Run: headless pygame with SDL's dummy video driver; simulated clock (each Clock.tick advances the game by its frame time, no real sleeping); random seed 0; keys injected as events and as key.get_pressed() state; mouse plan: one left click at the window centre at the start of phase 2, then a move to the lower-right quarter at the start of phase 3; restart key R tapped at the start of phases 3 and 4.
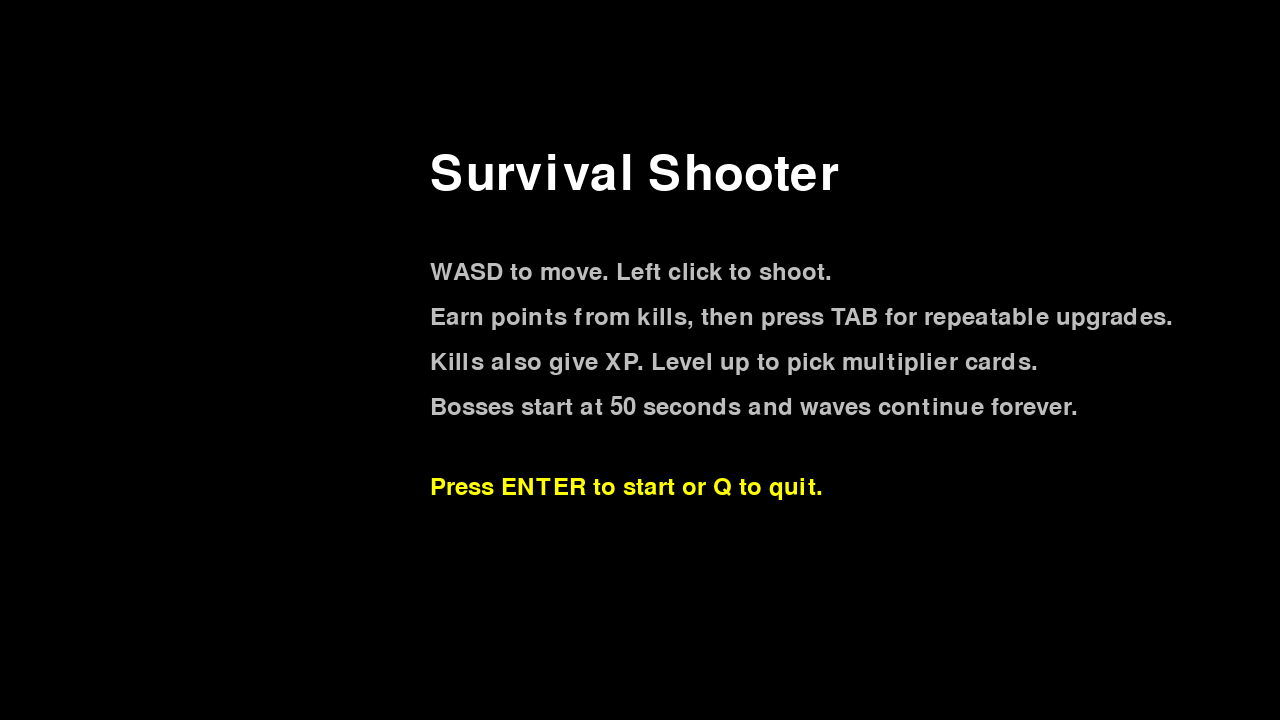
Frame 1 of 4 · flips 1–60 · no input
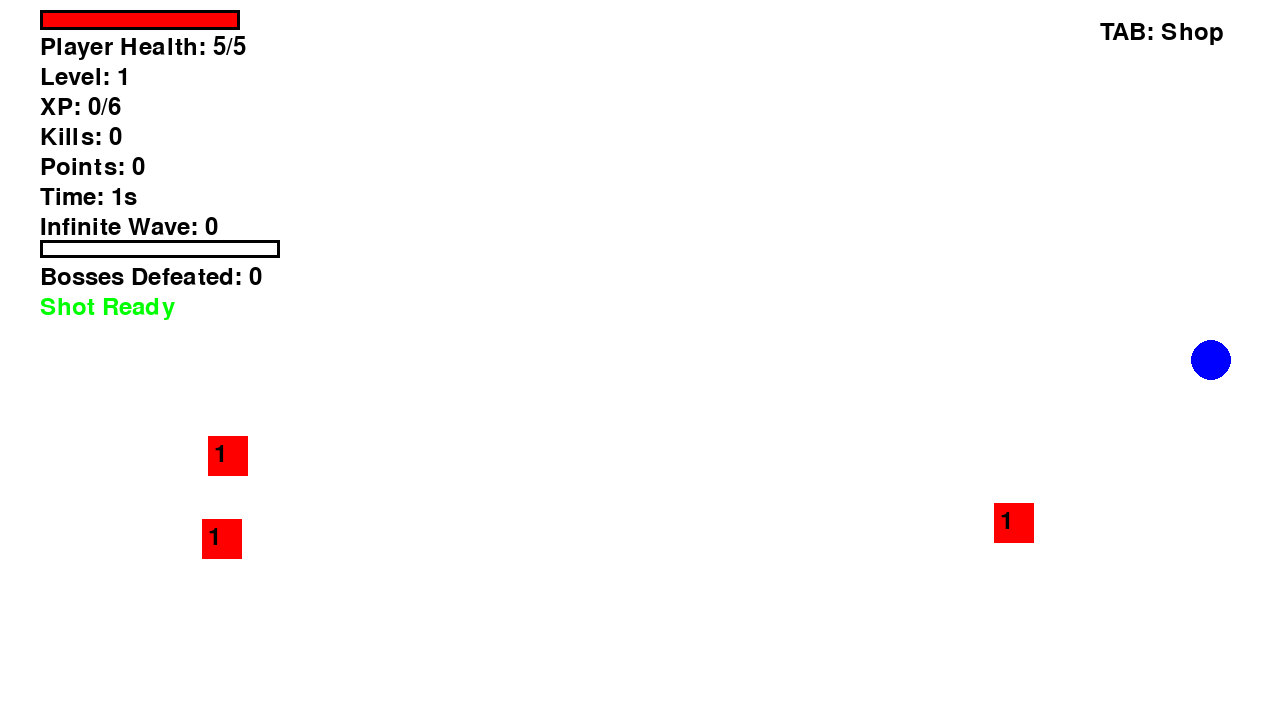
Frame 2 of 4 · flips 61–180 · clicked the window centre · tapped SPACE, RETURN · held RIGHT (→), D
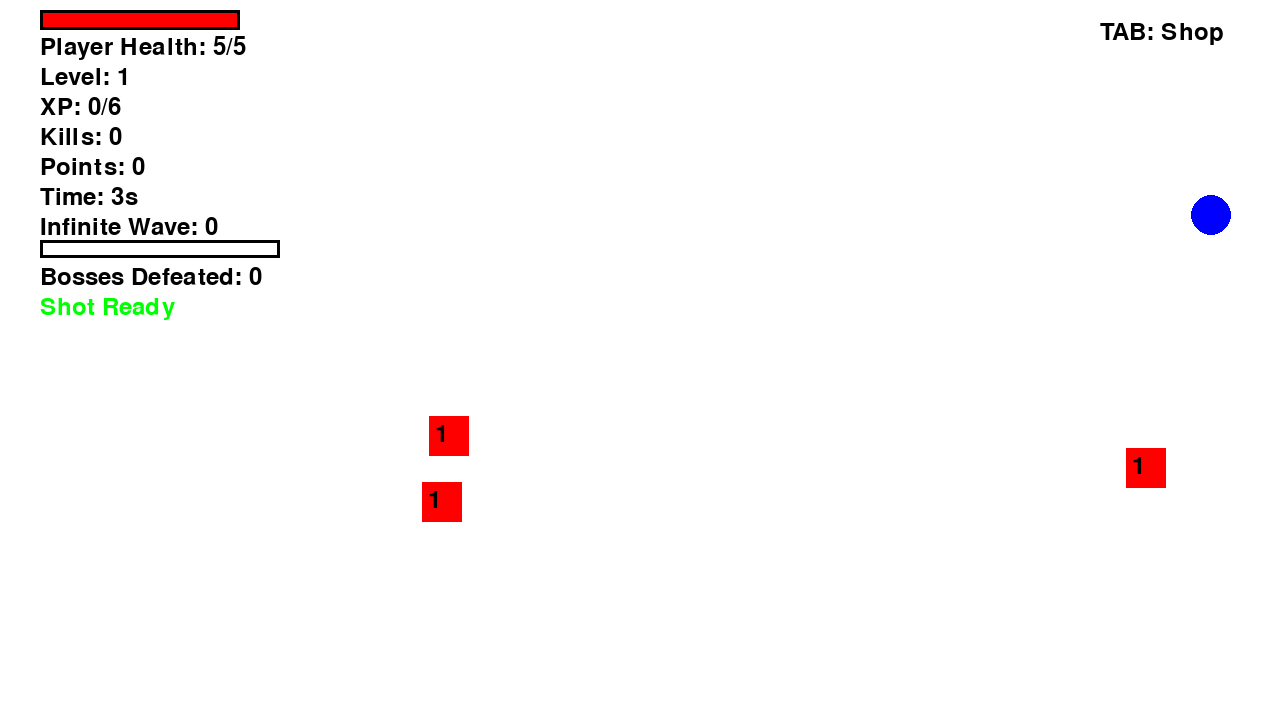
Frame 3 of 4 · flips 181–300 · moved the mouse to the lower-right quarter · tapped R · held DOWN (↓), S
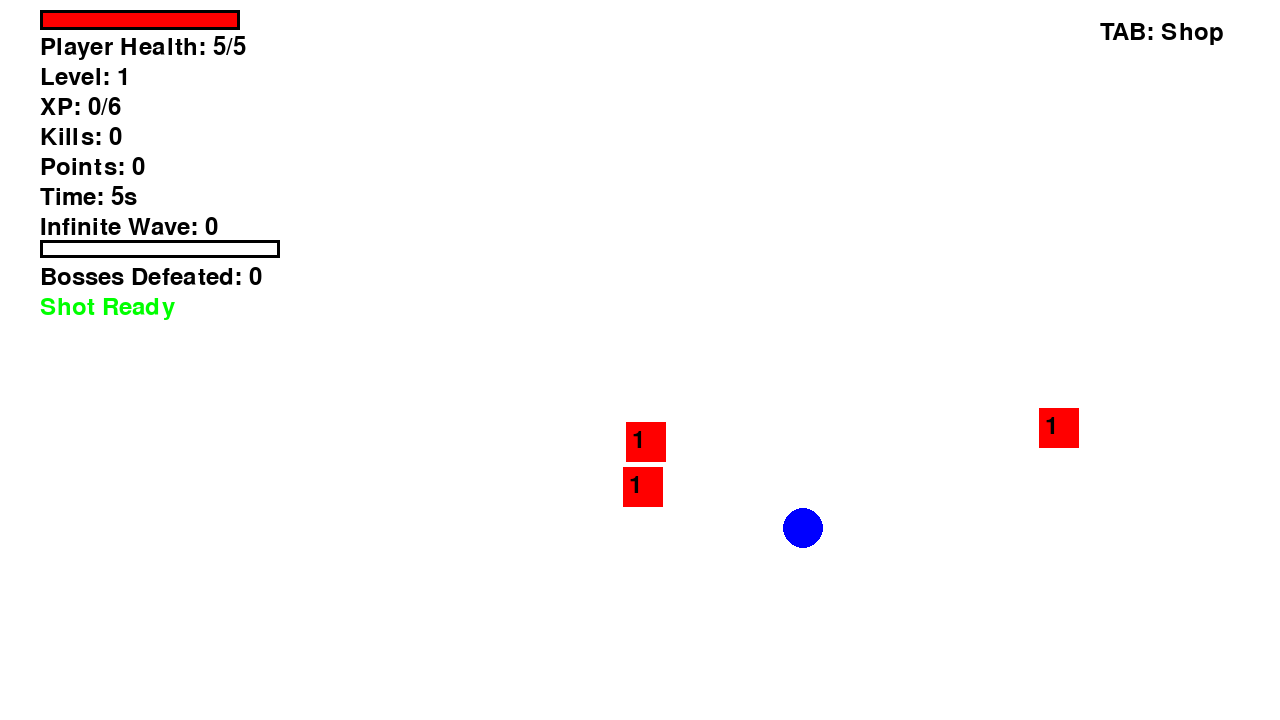
Frame 4 of 4 · flips 301–420 · tapped R · held LEFT (←), A, UP (↑), W

The pygame program that drew these frames:

import math
import random

import pygame


WIDTH = 1280
HEIGHT = 720
FPS = 60

PLAYER_SIZE = 40
PLAYER_START_HEALTH = 5
PLAYER_START_SPEED = 300

BULLET_START_SPEED = 600
BULLET_START_RADIUS = 8
BULLET_START_DAMAGE = 1
BULLET_START_COOLDOWN = 0.35
BULLET_START_SPREAD = 10

ENEMY_SIZE = 40
ENEMY_SPEED = 120
BOSS_SIZE = 120
BOSS_SPEED = 70

SPAWN_TIMING = {
    3: 3,
    15: 5,
    27: 7,
    40: 10,
    50: 1,
}
BOSS_TRIGGER_TIME = 50
INFINITE_WAVE_START = 60
BASE_WAVE_INTERVAL = 10
MIN_WAVE_INTERVAL = 4
BOSS_WAVE_INTERVAL = 45
START_XP_REQUIREMENT = 6
XP_REQUIREMENT_MULTIPLIER = 1.45
LEVEL_UP_CARD_COUNT = 3


class Player:
    def __init__(self, x, y):
        self.max_health = PLAYER_START_HEALTH
        self.health = self.max_health
        self.speed = PLAYER_START_SPEED
        self.damage = BULLET_START_DAMAGE
        self.shot_cooldown = BULLET_START_COOLDOWN
        self.shot_timer = 0
        self.bullet_speed = BULLET_START_SPEED
        self.bullet_radius = BULLET_START_RADIUS
        self.bullet_count = 1
        self.bullet_spread = BULLET_START_SPREAD
        self.hurt_cooldown = 1
        self.point_bonus = 0
        self.regen_rate = 0
        self.regen_progress = 0
        self.xp_multiplier = 1.0
        self.pos = pygame.Vector2(x, y)
        self.rect = pygame.Rect(0, 0, PLAYER_SIZE, PLAYER_SIZE)
        self.rect.center = self.pos

    def update(self, keys, dt):
        direction = pygame.Vector2(0, 0)
        if keys[pygame.K_w]:
            direction.y -= 1
        if keys[pygame.K_s]:
            direction.y += 1
        if keys[pygame.K_a]:
            direction.x -= 1
        if keys[pygame.K_d]:
            direction.x += 1

        if direction.length_squared() > 0:
            direction = direction.normalize()
            self.pos += direction * self.speed * dt

        if self.regen_rate > 0 and self.health < self.max_health:
            self.regen_progress += self.regen_rate * dt
            if self.regen_progress >= 1:
                healing = int(self.regen_progress)
                self.health = min(self.max_health, self.health + healing)
                self.regen_progress -= healing

        self.pos.x %= WIDTH
        self.pos.y %= HEIGHT
        self.rect.center = (int(self.pos.x), int(self.pos.y))
        self.shot_timer = max(0, self.shot_timer - dt)

    def can_shoot(self):
        return self.shot_timer <= 0

    def shoot(self, target_x, target_y):
        if not self.can_shoot():
            return []

        self.shot_timer = self.shot_cooldown
        dx = target_x - self.pos.x
        dy = target_y - self.pos.y
        base_angle = math.atan2(dy, dx) if dx or dy else 0
        spread_step = math.radians(self.bullet_spread)
        total_spread = spread_step * (self.bullet_count - 1)

        bullets = []
        for i in range(self.bullet_count):
            angle = base_angle - total_spread / 2 + spread_step * i
            bullets.append(
                Bullet(
                    self.pos.x,
                    self.pos.y,
                    angle,
                    self.damage,
                    self.bullet_speed,
                    self.bullet_radius,
                )
            )
        return bullets

    def draw(self, screen):
        pygame.draw.circle(screen, "blue", (int(self.pos.x), int(self.pos.y)), 20)


class Enemy:
    def __init__(self, x, y, game_time, is_boss=False, wave_number=0):
        self.is_boss = is_boss
        size = BOSS_SIZE if is_boss else ENEMY_SIZE
        self.rect = pygame.Rect(0, 0, size, size)
        self.pos = pygame.Vector2(x, y)
        self.rect.center = self.pos

        normal_health = self.normal_enemy_health(game_time, wave_number)
        if is_boss:
            self.speed = BOSS_SPEED
            self.health = normal_health * 3
            self.points = 12 + wave_number * 3
            self.xp_reward = 8 + wave_number * 2
        else:
            self.speed = ENEMY_SPEED + min(60, wave_number * 2)
            self.health = normal_health
            self.points = max(1, normal_health // 2)
            self.xp_reward = max(1, normal_health)

    @staticmethod
    def normal_enemy_health(game_time, wave_number=0):
        if game_time >= 40:
            return 4 + wave_number // 2
        if game_time >= 27:
            return 3
        if game_time >= 15:
            return 2
        return 1

    def update(self, player_pos, dt, enemies):
        dx = player_pos.x - self.pos.x
        dy = player_pos.y - self.pos.y
        distance = math.hypot(dx, dy)
        if distance != 0:
            self.pos.x += dx / distance * self.speed * dt
            self.pos.y += dy / distance * self.speed * dt

        # Keep enemies from stacking perfectly on top of each other.
        for other in enemies:
            if other is self:
                continue

            dx = self.pos.x - other.pos.x
            dy = self.pos.y - other.pos.y
            distance = math.hypot(dx, dy)
            min_distance = self.rect.width / 2 + other.rect.width / 2
            if 0 < distance < min_distance:
                self.pos.x += dx / distance * 2
                self.pos.y += dy / distance * 2

        self.pos.x %= WIDTH
        self.pos.y %= HEIGHT
        self.rect.center = (int(self.pos.x), int(self.pos.y))

    def draw(self, screen, font):
        color = "purple" if self.is_boss else "red"
        pygame.draw.rect(screen, color, self.rect)
        health_text = font.render(str(self.health), True, "white" if self.is_boss else "black")
        screen.blit(health_text, (self.rect.x + 6, self.rect.y + 6))


class Bullet:
    def __init__(self, x, y, angle, damage, speed, radius):
        self.pos = pygame.Vector2(x, y)
        self.damage = damage
        self.radius = radius
        self.vel = pygame.Vector2(math.cos(angle) * speed, math.sin(angle) * speed)

    def update(self, dt):
        self.pos += self.vel * dt

    def draw(self, screen):
        pygame.draw.circle(screen, "orange", (int(self.pos.x), int(self.pos.y)), self.radius)

    def is_off_screen(self):
        return (
            self.pos.x < -self.radius
            or self.pos.x > WIDTH + self.radius
            or self.pos.y < -self.radius
            or self.pos.y > HEIGHT + self.radius
        )


class Shop:
    def __init__(self):
        self.open = False
        self.items = [
            self.item(pygame.K_1, "1) Max Health +1", 5, 2, self.buy_health),
            self.item(pygame.K_2, "2) Heal +2", 4, 2, self.buy_heal),
            self.item(pygame.K_3, "3) Bullet Damage +1", 10, 4, self.buy_damage),
            self.item(pygame.K_4, "4) Faster Fire Rate", 12, 5, self.buy_fire_rate),
            self.item(pygame.K_5, "5) Move Speed +30", 8, 3, self.buy_speed),
            self.item(pygame.K_6, "6) Bullet Speed +75", 7, 3, self.buy_bullet_speed),
            self.item(pygame.K_7, "7) Bullet Size +1", 9, 4, self.buy_bullet_size),
            self.item(pygame.K_8, "8) Extra Shot", 15, 8, self.buy_extra_shot),
            self.item(pygame.K_9, "9) Kill Point Bonus +1", 18, 9, self.buy_point_bonus),
            self.item(pygame.K_0, "0) Health Regen +0.2/s", 20, 10, self.buy_regen),
        ]

    @staticmethod
    def item(key, label, base_cost, cost_growth, apply):
        return {
            "key": key,
            "label": label,
            "base_cost": base_cost,
            "cost_growth": cost_growth,
            "purchases": 0,
            "apply": apply,
        }

    def cost(self, item):
        return item["base_cost"] + item["cost_growth"] * item["purchases"]

    def try_buy(self, key, player, points):
        for item in self.items:
            cost = self.cost(item)
            if key == item["key"] and points >= cost:
                item["apply"](player)
                item["purchases"] += 1
                return points - cost
        return points

    def buy_health(self, player):
        player.max_health += 1
        player.health = min(player.max_health, player.health + 1)

    def buy_heal(self, player):
        player.health = min(player.max_health, player.health + 2)

    def buy_damage(self, player):
        player.damage += 1

    def buy_fire_rate(self, player):
        player.shot_cooldown *= 0.9

    def buy_speed(self, player):
        player.speed += 30

    def buy_bullet_speed(self, player):
        player.bullet_speed += 75

    def buy_bullet_size(self, player):
        player.bullet_radius += 1

    def buy_extra_shot(self, player):
        player.bullet_count += 1
        player.bullet_spread = min(18, player.bullet_spread + 1)

    def buy_point_bonus(self, player):
        player.point_bonus += 1

    def buy_regen(self, player):
        player.regen_rate += 0.2

    def reset_purchases(self):
        for item in self.items:
            item["purchases"] = 0

    def draw(self, screen, font, player, points):
        overlay = pygame.Surface((WIDTH, HEIGHT), pygame.SRCALPHA)
        overlay.fill((0, 0, 0, 170))
        screen.blit(overlay, (0, 0))

        panel = pygame.Rect(230, 45, 820, 630)
        pygame.draw.rect(screen, "darkgray", panel)
        pygame.draw.rect(screen, "black", panel, 4)

        title = font.render("Shop - repeat buys allowed - press TAB to close", True, "white")
        screen.blit(title, (panel.x + 30, panel.y + 20))

        points_text = font.render(f"Points: {points}", True, "yellow")
        screen.blit(points_text, (panel.x + 30, panel.y + 60))

        for i, item in enumerate(self.items):
            cost = self.cost(item)
            affordable = points >= cost
            color = "white" if affordable else "gray"
            text = font.render(
                f"{item['label']} - {cost} pts (bought {item['purchases']})",
                True,
                color,
            )
            screen.blit(text, (panel.x + 30, panel.y + 110 + i * 42))

        stats = [
            f"Health: {player.health}/{player.max_health}",
            f"Damage: {player.damage}",
            f"Shot cooldown: {player.shot_cooldown:.2f}s",
            f"Move speed: {player.speed}",
            f"Bullet speed: {player.bullet_speed}",
            f"Bullet size: {player.bullet_radius}",
            f"Bullets/shot: {player.bullet_count}",
            f"Point bonus: +{player.point_bonus}",
            f"Regen: {player.regen_rate:.1f}/s",
            f"XP gain: x{player.xp_multiplier:.2f}",
        ]
        for i, stat in enumerate(stats):
            text = font.render(stat, True, "black")
            screen.blit(text, (panel.x + 460, panel.y + 110 + i * 42))


def draw_text(screen, font, text, color, x, y):
    rendered = font.render(text, True, color)
    screen.blit(rendered, (x, y))


def spawn_enemy(game_time, wave_number=0):
    edge = random.choice(("top", "bottom", "left", "right"))
    if edge == "top":
        x, y = random.randint(0, WIDTH), 0
    elif edge == "bottom":
        x, y = random.randint(0, WIDTH), HEIGHT
    elif edge == "left":
        x, y = 0, random.randint(0, HEIGHT)
    else:
        x, y = WIDTH, random.randint(0, HEIGHT)

    return Enemy(x, y, game_time, wave_number=wave_number)


def spawn_boss(game_time, wave_number=0):
    return Enemy(WIDTH // 2, 60, game_time, is_boss=True, wave_number=wave_number)


def spawn_infinite_wave(game):
    game["wave_number"] += 1
    count = 6 + game["wave_number"] * 2
    for _ in range(count):
        game["enemies"].append(spawn_enemy(game["game_time"], game["wave_number"]))

    interval = max(MIN_WAVE_INTERVAL, BASE_WAVE_INTERVAL - game["wave_number"] * 0.25)
    game["next_wave_time"] += interval


def xp_requirement(level):
    return math.ceil(START_XP_REQUIREMENT * XP_REQUIREMENT_MULTIPLIER ** (level - 1))


def start_level_up_if_ready(game):
    if game["level_up_cards"] or game["xp"] < game["xp_to_next_level"]:
        return False

    game["xp"] -= game["xp_to_next_level"]
    game["level"] += 1
    game["xp_to_next_level"] = xp_requirement(game["level"])
    game["level_up_cards"] = make_level_cards()
    return True


def add_xp(game, amount):
    gained = max(1, round(amount * game["player"].xp_multiplier))
    game["xp"] += gained
    return start_level_up_if_ready(game)


def make_level_cards():
    cards = [
        {
            "name": "Power Card",
            "description": "Bullet damage x1.25",
            "apply": apply_damage_card,
        },
        {
            "name": "Rapid Card",
            "description": "Shot cooldown x0.82",
            "apply": apply_fire_rate_card,
        },
        {
            "name": "Swift Card",
            "description": "Move speed x1.18",
            "apply": apply_speed_card,
        },
        {
            "name": "Tank Card",
            "description": "Max health x1.25 and heal",
            "apply": apply_health_card,
        },
        {
            "name": "Velocity Card",
            "description": "Bullet speed x1.25",
            "apply": apply_bullet_speed_card,
        },
        {
            "name": "Giant Card",
            "description": "Bullet size x1.25",
            "apply": apply_bullet_size_card,
        },
        {
            "name": "Wisdom Card",
            "description": "XP gain x1.25",
            "apply": apply_xp_card,
        },
        {
            "name": "Regrowth Card",
            "description": "Health regen x1.5",
            "apply": apply_regen_card,
        },
    ]
    return random.sample(cards, LEVEL_UP_CARD_COUNT)


def apply_level_card(game, card_index):
    cards = game["level_up_cards"]
    if not 0 <= card_index < len(cards):
        return False

    cards[card_index]["apply"](game["player"])
    game["level_up_cards"] = []
    return start_level_up_if_ready(game)


def apply_damage_card(player):
    player.damage = max(player.damage + 1, math.ceil(player.damage * 1.25))


def apply_fire_rate_card(player):
    player.shot_cooldown *= 0.82


def apply_speed_card(player):
    player.speed = math.ceil(player.speed * 1.18)


def apply_health_card(player):
    player.max_health = max(player.max_health + 1, math.ceil(player.max_health * 1.25))
    player.health = player.max_health


def apply_bullet_speed_card(player):
    player.bullet_speed = math.ceil(player.bullet_speed * 1.25)


def apply_bullet_size_card(player):
    player.bullet_radius = max(player.bullet_radius + 1, math.ceil(player.bullet_radius * 1.25))


def apply_xp_card(player):
    player.xp_multiplier *= 1.25


def apply_regen_card(player):
    player.regen_rate = max(0.2, player.regen_rate * 1.5)


def reset_game(shop=None):
    if shop is not None:
        shop.reset_purchases()

    player = Player(WIDTH // 2, HEIGHT // 2)
    enemies = [spawn_enemy(0) for _ in range(SPAWN_TIMING[3])]
    return {
        "player": player,
        "bullets": [],
        "enemies": enemies,
        "spawned": {3},
        "damage_cooldown": 0,
        "game_time": 0,
        "kills": 0,
        "points": 0,
        "level": 1,
        "xp": 0,
        "xp_to_next_level": xp_requirement(1),
        "level_up_cards": [],
        "bosses_defeated": 0,
        "next_wave_time": INFINITE_WAVE_START,
        "wave_number": 0,
        "next_boss_time": BOSS_TRIGGER_TIME + BOSS_WAVE_INTERVAL,
    }


def draw_hud(
    screen,
    font,
    player,
    kills,
    points,
    level,
    xp,
    xp_to_next_level,
    game_time,
    wave_number,
    bosses_defeated,
):
    max_bar_width = 400
    bar_width = min(max_bar_width, player.max_health * 40)
    fill_width = int(bar_width * player.health / player.max_health) if player.max_health else 0
    pygame.draw.rect(screen, "red", (40, 10, fill_width, 20))
    pygame.draw.rect(screen, "black", (40, 10, bar_width, 20), 3)

    xp_bar_width = 240
    xp_fill_width = int(xp_bar_width * xp / xp_to_next_level) if xp_to_next_level else 0
    pygame.draw.rect(screen, "gold", (40, 240, xp_fill_width, 18))
    pygame.draw.rect(screen, "black", (40, 240, xp_bar_width, 18), 3)

    draw_text(screen, font, f"Player Health: {player.health}/{player.max_health}", "black", 40, 35)
    draw_text(screen, font, f"Level: {level}", "black", 40, 65)
    draw_text(screen, font, f"XP: {xp}/{xp_to_next_level}", "black", 40, 95)
    draw_text(screen, font, f"Kills: {kills}", "black", 40, 125)
    draw_text(screen, font, f"Points: {points}", "black", 40, 155)
    draw_text(screen, font, f"Time: {int(game_time)}s", "black", 40, 185)
    draw_text(screen, font, f"Infinite Wave: {wave_number}", "black", 40, 215)
    draw_text(screen, font, f"Bosses Defeated: {bosses_defeated}", "black", 40, 265)

    if player.can_shoot():
        draw_text(screen, font, "Shot Ready", "green", 40, 295)
    else:
        draw_text(screen, font, f"Cooldown: {player.shot_timer:.1f}s", "red", 40, 295)

    draw_text(screen, font, "TAB: Shop", "black", WIDTH - 180, 20)


def draw_level_up(screen, font, title_font, game):
    overlay = pygame.Surface((WIDTH, HEIGHT), pygame.SRCALPHA)
    overlay.fill((0, 0, 0, 190))
    screen.blit(overlay, (0, 0))

    draw_text(screen, title_font, f"LEVEL {game['level']}!", "gold", 515, 95)
    draw_text(screen, font, "Choose a stat multiplier card", "white", 460, 170)

    card_width = 300
    card_height = 250
    start_x = (WIDTH - (card_width * LEVEL_UP_CARD_COUNT + 35 * (LEVEL_UP_CARD_COUNT - 1))) // 2
    for i, card in enumerate(game["level_up_cards"]):
        x = start_x + i * (card_width + 35)
        y = 245
        rect = pygame.Rect(x, y, card_width, card_height)
        pygame.draw.rect(screen, "navy", rect)
        pygame.draw.rect(screen, "gold", rect, 4)
        draw_text(screen, font, f"Press {i + 1}", "yellow", x + 95, y + 25)
        draw_text(screen, font, card["name"], "white", x + 45, y + 85)
        draw_text(screen, font, card["description"], "white", x + 25, y + 145)

    draw_text(screen, font, f"Next level needs {game['xp_to_next_level']} XP", "gray", 465, 555)


def draw_menu(screen, font, title_font):
    screen.fill("black")
    draw_text(screen, title_font, "Survival Shooter", "white", 430, 150)
    draw_text(screen, font, "WASD to move. Left click to shoot.", "gray", 430, 260)
    draw_text(screen, font, "Earn points from kills, then press TAB for repeatable upgrades.", "gray", 430, 305)
    draw_text(screen, font, "Kills also give XP. Level up to pick multiplier cards.", "gray", 430, 350)
    draw_text(screen, font, "Bosses start at 50 seconds and waves continue forever.", "gray", 430, 395)
    draw_text(screen, font, "Press ENTER to start or Q to quit.", "yellow", 430, 475)


def draw_end_screen(screen, font, title, kills, points, level, wave_number, bosses_defeated):
    screen.fill("black")
    draw_text(screen, font, title, "white", 540, 240)
    draw_text(screen, font, f"Final Level: {level}", "white", 540, 290)
    draw_text(screen, font, f"Final Kills: {kills}", "white", 540, 330)
    draw_text(screen, font, f"Final Points: {points}", "white", 540, 370)
    draw_text(screen, font, f"Highest Wave: {wave_number}", "white", 540, 410)
    draw_text(screen, font, f"Bosses Defeated: {bosses_defeated}", "white", 540, 450)
    draw_text(screen, font, "Press R to Restart, M for Menu, or Q to Quit", "gray", 420, 505)


def main():
    pygame.init()
    screen = pygame.display.set_mode((WIDTH, HEIGHT))
    pygame.display.set_caption("Survival Shooter")
    clock = pygame.time.Clock()
    font = pygame.font.Font(None, 36)
    title_font = pygame.font.Font(None, 72)

    shop = Shop()
    game = reset_game(shop)
    state = "menu"
    running = True
    dt = 0

    while running:
        player = game["player"]

        for event in pygame.event.get():
            if event.type == pygame.QUIT:
                running = False

            if event.type == pygame.KEYDOWN:
                if event.key == pygame.K_q:
                    running = False
                elif state == "menu" and event.key == pygame.K_RETURN:
                    game = reset_game(shop)
                    shop.open = False
                    state = "playing"
                elif state == "level_up":
                    if event.key in (pygame.K_1, pygame.K_2, pygame.K_3):
                        card_index = event.key - pygame.K_1
                        has_another_level = apply_level_card(game, card_index)
                        state = "level_up" if has_another_level else "playing"
                elif state == "game_over":
                    if event.key == pygame.K_r:
                        game = reset_game(shop)
                        shop.open = False
                        state = "playing"
                    elif event.key == pygame.K_m:
                        state = "menu"
                elif state == "playing":
                    if event.key == pygame.K_TAB:
                        shop.open = not shop.open
                    elif shop.open:
                        game["points"] = shop.try_buy(event.key, player, game["points"])

            if event.type == pygame.MOUSEBUTTONDOWN and state == "playing" and not shop.open:
                if event.button == 1:
                    mx, my = pygame.mouse.get_pos()
                    game["bullets"].extend(player.shoot(mx, my))

        if state == "menu":
            draw_menu(screen, font, title_font)
        elif state in ("playing", "level_up"):
            screen.fill("white")

            if state == "playing" and not shop.open:
                keys = pygame.key.get_pressed()
                player.update(keys, dt)
                game["game_time"] += dt
                game["damage_cooldown"] = max(0, game["damage_cooldown"] - dt)

                for bullet in game["bullets"][:]:
                    bullet.update(dt)
                    if bullet.is_off_screen():
                        game["bullets"].remove(bullet)

                for bullet in game["bullets"][:]:
                    for enemy in game["enemies"][:]:
                        if enemy.rect.collidepoint(bullet.pos):
                            if bullet in game["bullets"]:
                                game["bullets"].remove(bullet)
                            enemy.health -= bullet.damage
                            if enemy.health <= 0:
                                game["enemies"].remove(enemy)
                                game["kills"] += 1
                                game["points"] += enemy.points + player.point_bonus
                                if add_xp(game, enemy.xp_reward):
                                    shop.open = False
                                    state = "level_up"
                                if enemy.is_boss:
                                    game["bosses_defeated"] += 1
                            break

                if state == "playing":
                    for enemy in game["enemies"][:]:
                        enemy.update(player.pos, dt, game["enemies"])
                        if enemy.rect.colliderect(player.rect) and game["damage_cooldown"] <= 0:
                            player.health -= 1
                            game["damage_cooldown"] = player.hurt_cooldown
                            if player.health <= 0:
                                state = "game_over"
                                break

                if state == "playing":
                    for trigger_time, count in SPAWN_TIMING.items():
                        if game["game_time"] >= trigger_time and trigger_time not in game["spawned"]:
                            if trigger_time == BOSS_TRIGGER_TIME:
                                game["enemies"].append(spawn_boss(game["game_time"], game["wave_number"]))
                            else:
                                for _ in range(count):
                                    game["enemies"].append(spawn_enemy(game["game_time"], game["wave_number"]))
                            game["spawned"].add(trigger_time)

                while state == "playing" and game["game_time"] >= game["next_wave_time"]:
                    spawn_infinite_wave(game)

                while state == "playing" and game["game_time"] >= game["next_boss_time"]:
                    game["enemies"].append(spawn_boss(game["game_time"], game["wave_number"]))
                    game["next_boss_time"] += BOSS_WAVE_INTERVAL

            player.draw(screen)
            for bullet in game["bullets"]:
                bullet.draw(screen)
            for enemy in game["enemies"]:
                enemy.draw(screen, font)
            draw_hud(
                screen,
                font,
                player,
                game["kills"],
                game["points"],
                game["level"],
                game["xp"],
                game["xp_to_next_level"],
                game["game_time"],
                game["wave_number"],
                game["bosses_defeated"],
            )

            if shop.open:
                shop.draw(screen, font, player, game["points"])
            if state == "level_up":
                draw_level_up(screen, font, title_font, game)
        elif state == "game_over":
            draw_end_screen(
                screen,
                font,
                "GAME OVER",
                game["kills"],
                game["points"],
                game["level"],
                game["wave_number"],
                game["bosses_defeated"],
            )

        pygame.display.flip()
        dt = clock.tick(FPS) / 1000

    pygame.quit()


if __name__ == "__main__":
    main()
